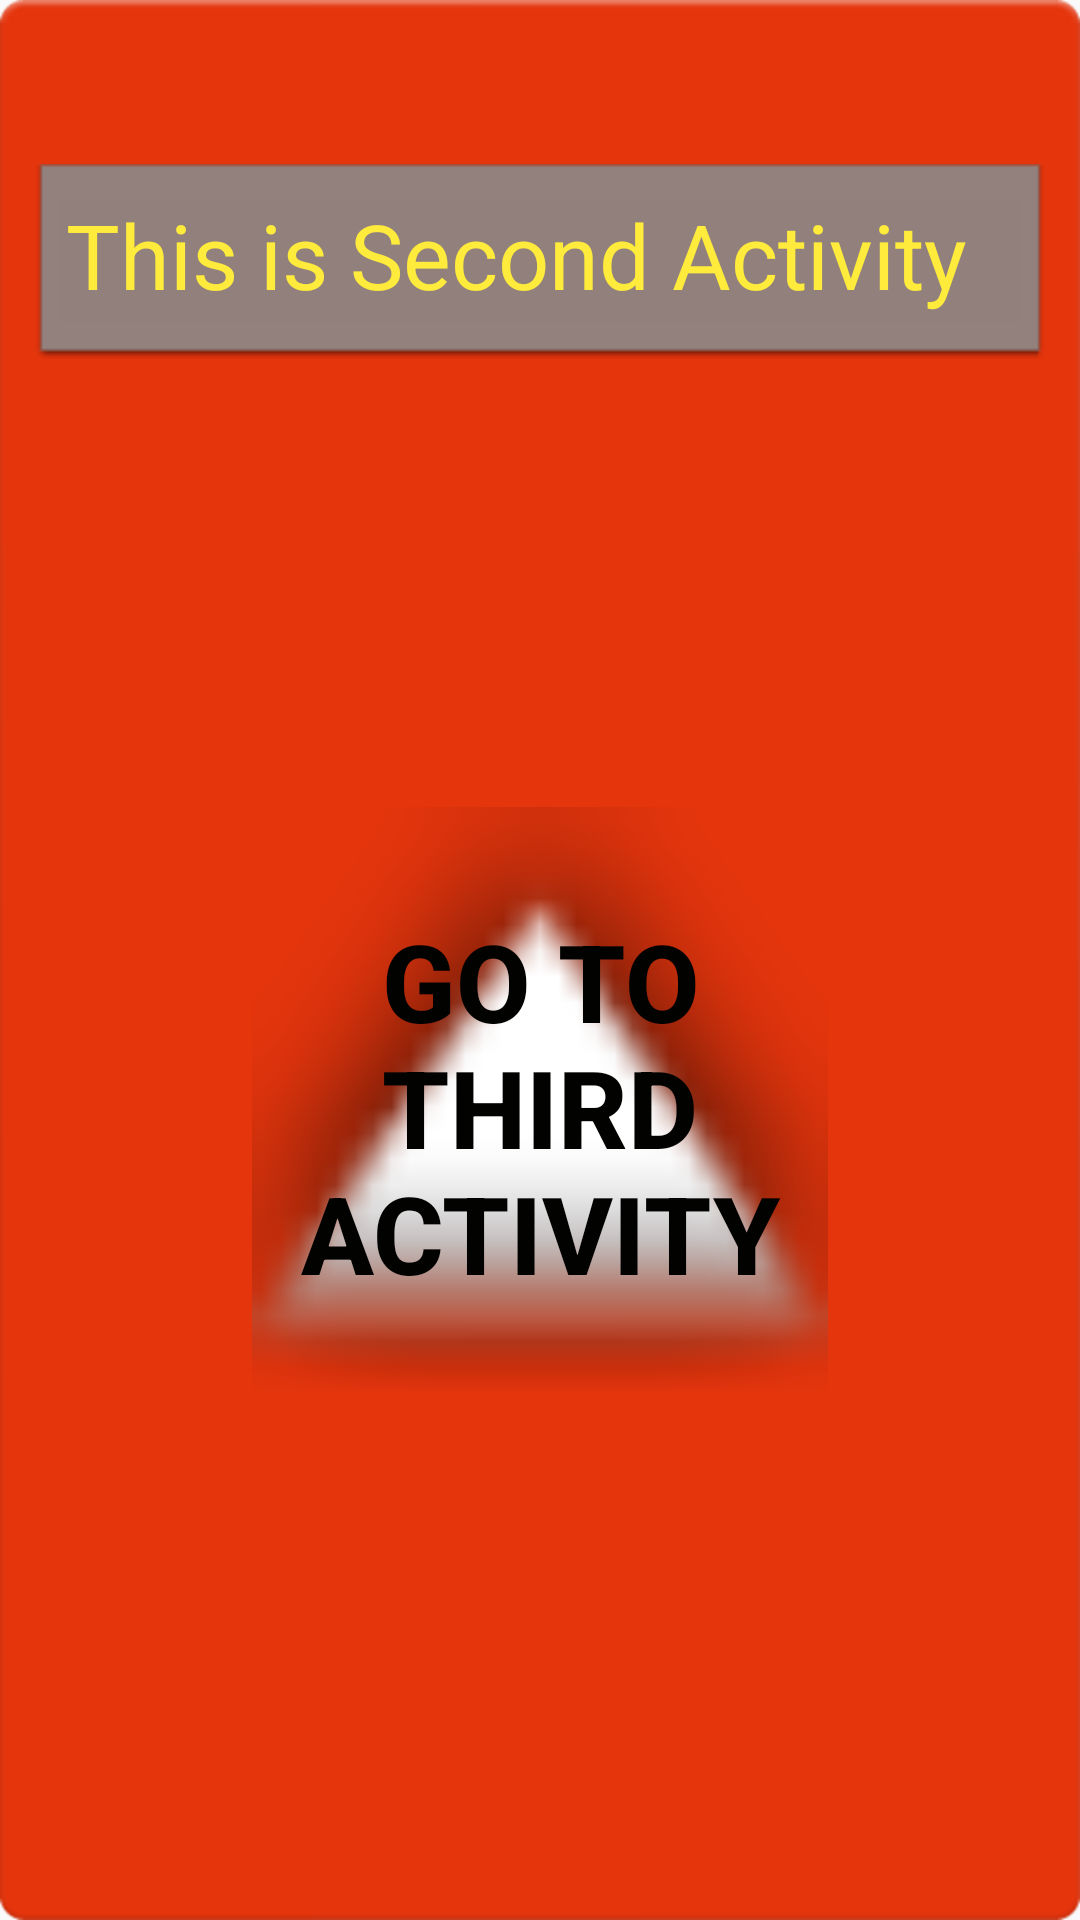

This screen was rendered from an Android layout file. Write that file and the resources it references.
<!-- AndroidManifest.xml: application theme AppTheme -->
<!-- res/layout/activity_main2.xml -->
<?xml version="1.0" encoding="utf-8"?>
<androidx.constraintlayout.widget.ConstraintLayout xmlns:android="http://schemas.android.com/apk/res/android"
    xmlns:app="http://schemas.android.com/apk/res-auto"
    xmlns:tools="http://schemas.android.com/tools"
    android:layout_width="match_parent"
    android:layout_height="match_parent"
    android:background="@android:drawable/ic_notification_overlay"
    tools:context=".Main2Activity">

    <TextView
        android:id="@+id/textView"
        android:layout_width="336dp"
        android:layout_height="65dp"
        android:layout_marginTop="52dp"
        android:background="@android:drawable/editbox_dropdown_dark_frame"
        android:padding="10dp"
        android:paddingLeft="10dp"
        android:text="This is Second Activity"
        android:textColor="#FFEB3B"
        android:textSize="30sp"
        app:layout_constraintEnd_toEndOf="parent"
        app:layout_constraintHorizontal_bias="0.493"
        app:layout_constraintStart_toStartOf="parent"
        app:layout_constraintTop_toTopOf="parent" />

    <Button
        android:id="@+id/buttonId4"
        android:layout_width="192dp"
        android:layout_height="200dp"
        android:layout_marginBottom="168dp"
        android:background="@android:drawable/arrow_up_float"
        android:onClick="clickbtn"
        android:text="Go to Third Activity"
        android:textAlignment="center"
        android:textColor="#020200"
        android:textSize="36sp"
        android:textStyle="bold"
        app:layout_constraintBottom_toBottomOf="parent"
        app:layout_constraintEnd_toEndOf="parent"
        app:layout_constraintStart_toStartOf="parent" />

 

</androidx.constraintlayout.widget.ConstraintLayout>
<!-- resources referenced by this layout -->
<resources>
  <color name="colorPrimary">#008577</color>
  <style name="AppTheme" parent="Theme.AppCompat.Light.DarkActionBar">
          
          <item name="colorPrimary">@color/blue</item>
          <item name="colorPrimaryDark">@color/sky</item>
          <item name="colorAccent">@color/colorAccent</item>
      </style>
  <color name="blue">#1140E4</color>
  <color name="sky">#03A9F4</color>
  <color name="colorAccent">#D81B60</color>
</resources>
